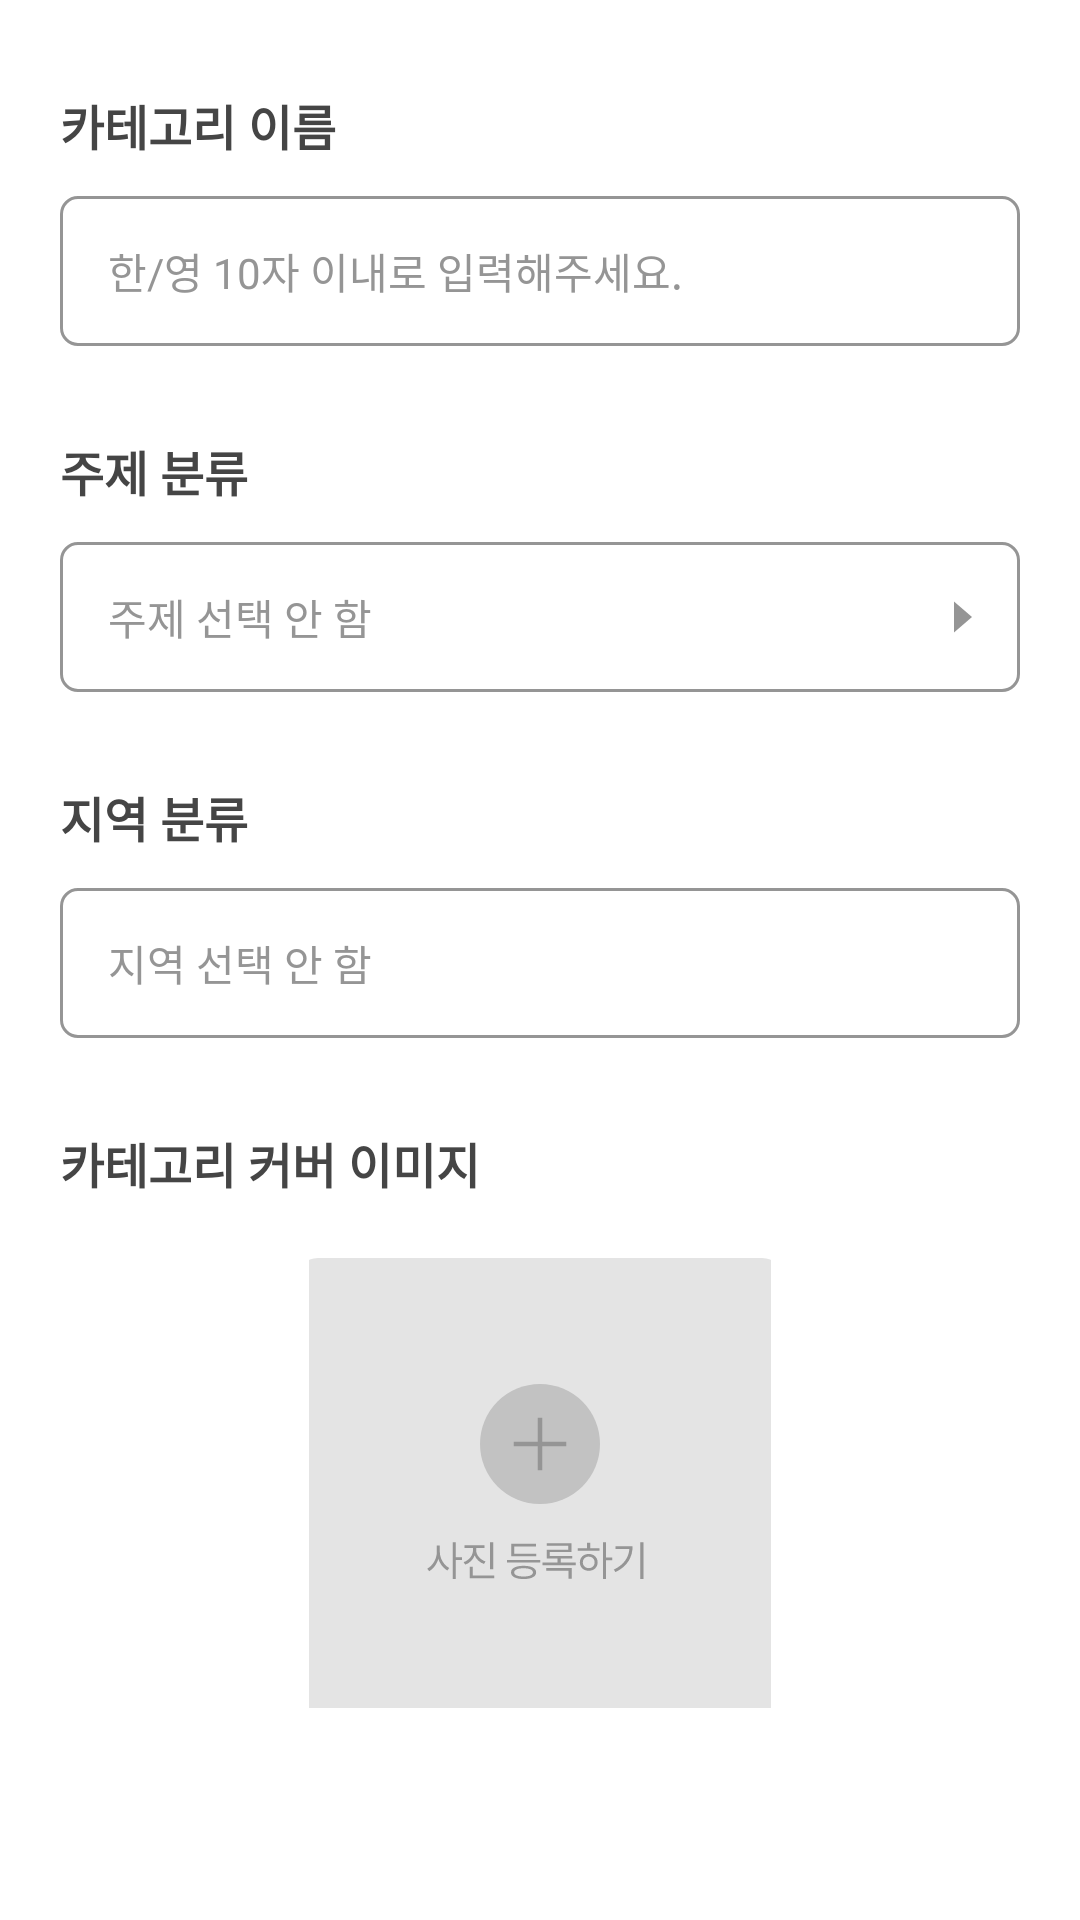

Reconstruct the res/layout file that produces this screen, plus the resources it refers to.
<!-- AndroidManifest.xml: application theme Theme.App.Starting -->
<!-- res/layout/fragment_traveller_category_option_subject.xml -->
<?xml version="1.0" encoding="utf-8"?>
<layout xmlns:app="http://schemas.android.com/apk/res-auto"
    xmlns:tools="http://schemas.android.com/tools"
    xmlns:android="http://schemas.android.com/apk/res/android">

    <androidx.constraintlayout.widget.ConstraintLayout
        android:layout_width="match_parent"
        android:layout_height="match_parent"
        android:background="@color/backgroundColor">


        <TextView
            android:id="@+id/tv_just_category_text"
            android:layout_width="wrap_content"
            android:layout_height="wrap_content"
            android:layout_marginStart="20dp"
            android:layout_marginTop="30dp"
            android:text="카테고리 이름"
            android:textSize="16sp"
            android:textColor="@color/gray_454545"
            android:textStyle="bold"
            app:layout_constraintStart_toStartOf="parent"
            app:layout_constraintTop_toTopOf="parent" />

        <EditText
            android:id="@+id/editTextCategoryName"
            android:layout_width="match_parent"
            android:layout_height="wrap_content"
            android:layout_marginStart="20dp"
            android:layout_marginEnd="20dp"
            android:layout_marginTop="12dp"
            android:background="@drawable/edittext_corner_rectangle2"
            android:gravity="center_vertical"
            android:hint="한/영 10자 이내로 입력해주세요."
            android:inputType="textPersonName"
            android:maxLength="10"
            android:paddingLeft="16dp"
            android:paddingRight="16dp"
            android:textColor="@color/gray_454545"
            android:textColorHint="@color/gray_959595"
            android:textSize="14sp"
            app:layout_constraintStart_toStartOf="@+id/tv_just_category_text"
            app:layout_constraintTop_toBottomOf="@+id/tv_just_category_text" />

        <TextView
            android:id="@+id/tv_subject_category"
            android:layout_width="wrap_content"
            android:layout_height="wrap_content"
            android:text="주제 분류"
            android:textColor="@color/gray_454545"
            android:textSize="16sp"
            android:textStyle="bold"
            android:layout_marginTop="30dp"
            app:layout_constraintStart_toStartOf="@+id/tv_just_category_text"
            app:layout_constraintTop_toBottomOf="@+id/editTextCategoryName" />

        <TextView
            android:id="@+id/tv_subject_category_selected"
            android:layout_width="match_parent"
            android:layout_height="wrap_content"
            android:background="@drawable/edittext_corner_rectangle2"
            android:drawableEnd="@drawable/btn_category_subject_select2"
            android:hint="주제 선택 안 함"
            android:textSize="14sp"
            android:textColor="@color/gray_454545"
            android:textColorHint="@color/gray_959595"
            android:gravity="center_vertical"
            android:paddingLeft="16dp"
            android:paddingRight="16dp"
            android:layout_marginTop="12dp"
            android:layout_marginStart="20dp"
            android:layout_marginEnd="20dp"
            app:layout_constraintStart_toStartOf="@+id/tv_subject_category"
            app:layout_constraintTop_toBottomOf="@+id/tv_subject_category" />

        <TextView
            android:id="@+id/tv_region_category"
            android:layout_width="wrap_content"
            android:layout_height="wrap_content"
            android:text="지역 분류"
            android:textColor="@color/gray_454545"
            android:textSize="16sp"
            android:textStyle="bold"
            android:layout_marginTop="30dp"
            app:layout_constraintStart_toStartOf="@+id/tv_subject_category"
            app:layout_constraintTop_toBottomOf="@+id/tv_subject_category_selected" />

        <EditText
            android:id="@+id/editTextRegion"
            android:layout_width="match_parent"
            android:layout_height="wrap_content"
            android:layout_marginStart="20dp"
            android:layout_marginEnd="20dp"
            android:layout_marginTop="12dp"
            android:background="@drawable/edittext_corner_rectangle2"
            android:gravity="center_vertical"
            android:hint="지역 선택 안 함"
            android:inputType="textPersonName"
            android:paddingLeft="16dp"
            android:paddingRight="16dp"
            android:textColor="@color/gray_454545"
            android:textColorHint="@color/gray_959595"
            android:textSize="14sp"
            app:layout_constraintStart_toStartOf="@+id/tv_region_category"
            app:layout_constraintTop_toBottomOf="@+id/tv_region_category" />

        <TextView
            android:id="@+id/tv_category_cover_image"
            android:layout_width="wrap_content"
            android:layout_height="wrap_content"
            android:text="카테고리 커버 이미지"
            android:textColor="@color/gray_454545"
            android:textSize="16sp"
            android:textStyle="bold"
            android:layout_marginTop="30dp"
            app:layout_constraintStart_toStartOf="@+id/tv_region_category"
            app:layout_constraintTop_toBottomOf="@+id/editTextRegion" />

        <androidx.cardview.widget.CardView
            android:id="@+id/cv_category_cover"
            android:layout_width="wrap_content"
            android:layout_height="wrap_content"
            android:layout_marginTop="20dp"
            android:backgroundTint="@color/backgroundColor"
            app:cardElevation="0dp"
            app:cardCornerRadius="7dp"
            app:layout_constraintEnd_toEndOf="parent"
            app:layout_constraintStart_toStartOf="parent"
            app:layout_constraintTop_toBottomOf="@+id/tv_category_cover_image">

            <ImageView
                android:id="@+id/iv_category_cover"
                android:layout_width="wrap_content"
                android:layout_height="wrap_content"
                android:scaleType="centerCrop"
                android:src="@drawable/btn_category_cover3" />

        </androidx.cardview.widget.CardView>


    </androidx.constraintlayout.widget.ConstraintLayout>
</layout>
<!-- resources referenced by this layout -->
<resources>
  <color name="backgroundColor">@color/white</color>
  <color name="gray_454545">#454545</color>
  <color name="gray_959595">#959595</color>
  <!-- drawable btn_category_subject_select2 (drawable) -->
  <vector xmlns:android="http://schemas.android.com/apk/res/android"
      android:width="6dp"
      android:height="12dp"
      android:viewportWidth="6"
      android:viewportHeight="12">
    <path
        android:pathData="M6,6L-0,0.804L-0,11.196L6,6Z"
        android:fillColor="#959595"/>
  </vector>
  <!-- drawable edittext_corner_rectangle2 (drawable) -->
  <vector xmlns:android="http://schemas.android.com/apk/res/android"
      android:width="320dp"
      android:height="50dp"
      android:viewportWidth="320"
      android:viewportHeight="50">
    <path
        android:strokeWidth="1"
        android:pathData="M6,0.5L314,0.5A5.5,5.5 0,0 1,319.5 6L319.5,44A5.5,5.5 0,0 1,314 49.5L6,49.5A5.5,5.5 0,0 1,0.5 44L0.5,6A5.5,5.5 0,0 1,6 0.5z"
        android:fillColor="#00000000"
        android:strokeColor="#959595"/>
  </vector>
  <style name="Theme.App.Starting" parent="Theme.SplashScreen">
          // Set the splash screen background, animated icon, and animation duration.
          <item name="windowSplashScreenBackground">@color/blue_1635FF</item>
  
          // Use windowSplashScreenAnimatedIcon to add either a drawable or an
          // animated drawable. One of these is required.
          <item name="windowSplashScreenAnimatedIcon">@drawable/ic_launcher_foreground</item>
          <item name="windowSplashScreenAnimationDuration">2000</item>  # Required for
          # animated icons
  
          // Set the theme of the Activity that directly follows your splash screen.
          <item name="postSplashScreenTheme">@style/Theme.Travalue</item>  # Required.
      </style>
  <color name="white">#FFFFFF</color>
  <color name="blue_1635FF">#1635FF</color>
  <color name="teal_200">#FF03DAC5</color>
  <color name="teal_700">#FF018786</color>
  <color name="black">#FF000000</color>
  <style name="customTextViewFontStyle" parent="@android:style/Widget.DeviceDefault.TextView">
          <item name="android:fontFamily">@font/suit_regular</item>
      </style>
  <style name="customButtonFontStyle" parent="@android:style/Widget.DeviceDefault.Button.Borderless">
          <item name="android:fontFamily">@font/suit_regular</item>
      </style>
  <style name="customEditTextFontStyle" parent="@android:style/Widget.DeviceDefault.EditText">
          <item name="android:fontFamily">@font/suit_regular</item>
      </style>
  <style name="customRadioButtonFontStyle" parent="@android:style/Widget.DeviceDefault.CompoundButton.RadioButton">
          <item name="android:fontFamily">@font/suit_regular</item>
      </style>
  <style name="customCheckboxFontStyle" parent="@android:style/Widget.DeviceDefault.CompoundButton.CheckBox">
          <item name="android:fontFamily">@font/suit_regular</item>
      </style>
  <style name="customToolbarFontStyle" parent="android:Widget.Material.Toolbar">
          <item name="android:fontFamily">@font/suit_regular</item>
      </style>
</resources>
